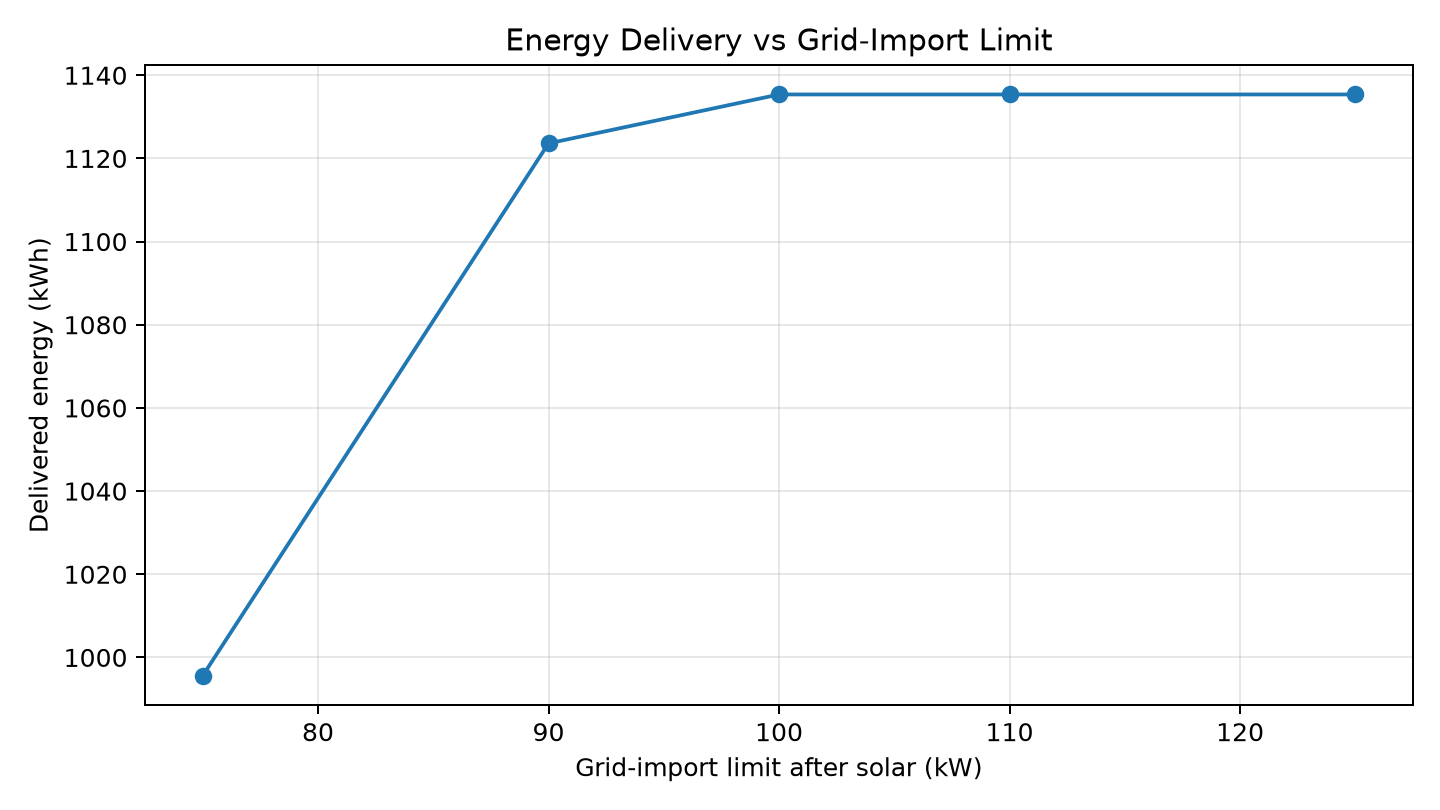

Values plotted in this chart, from the file beside it:
method, grid_cap_kw, required_energy_kwh, delivered_energy_kwh, unmet_energy_kwh, energy_demand_met_pct, fully_charged_evs, peak_ev_load_kw, peak_grid_import_kw, grid_limit_violations, charger_limit_violations, individual_power_violations, negative_power_violations, time_window_violations, overcharge_violations, feasible
EDF cap 75 kW, 75.0, 1514, 995.6, 517.9, 65.78, 57, 78.27, 75, 0, 0, 0, 0, 0, 0, True
EDF cap 90 kW, 90.0, 1514, 1124, 389.9, 74.24, 62, 90, 90, 0, 0, 0, 0, 0, 0, True
EDF cap 100 kW, 100.0, 1514, 1135, 378.2, 75.01, 63, 99.13, 99.13, 0, 0, 0, 0, 0, 0, True
EDF cap 110 kW, 110.0, 1514, 1135, 378.2, 75.01, 63, 99.13, 99.13, 0, 0, 0, 0, 0, 0, True
EDF cap 125 kW, 125.0, 1514, 1135, 378.2, 75.01, 63, 99.13, 99.13, 0, 0, 0, 0, 0, 0, True
